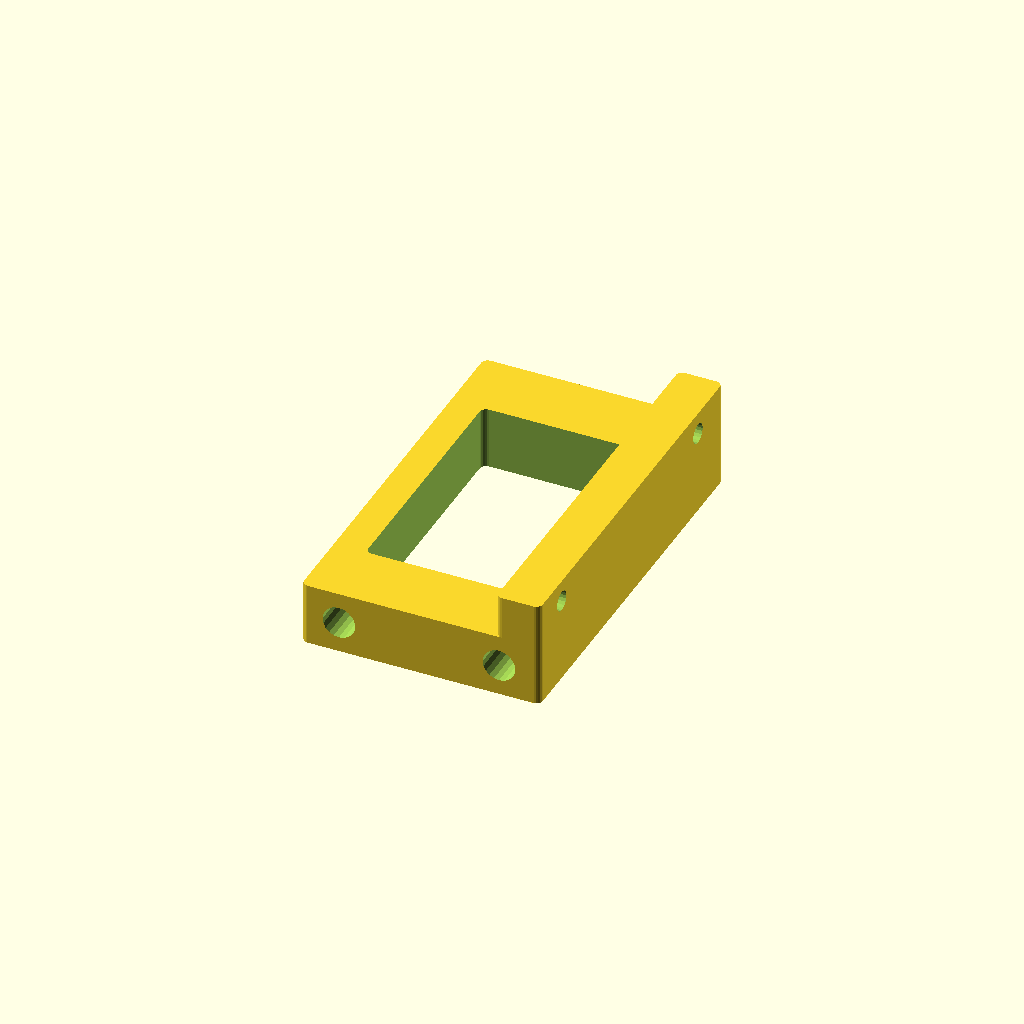
Cell 1 — every parameter at its default value.
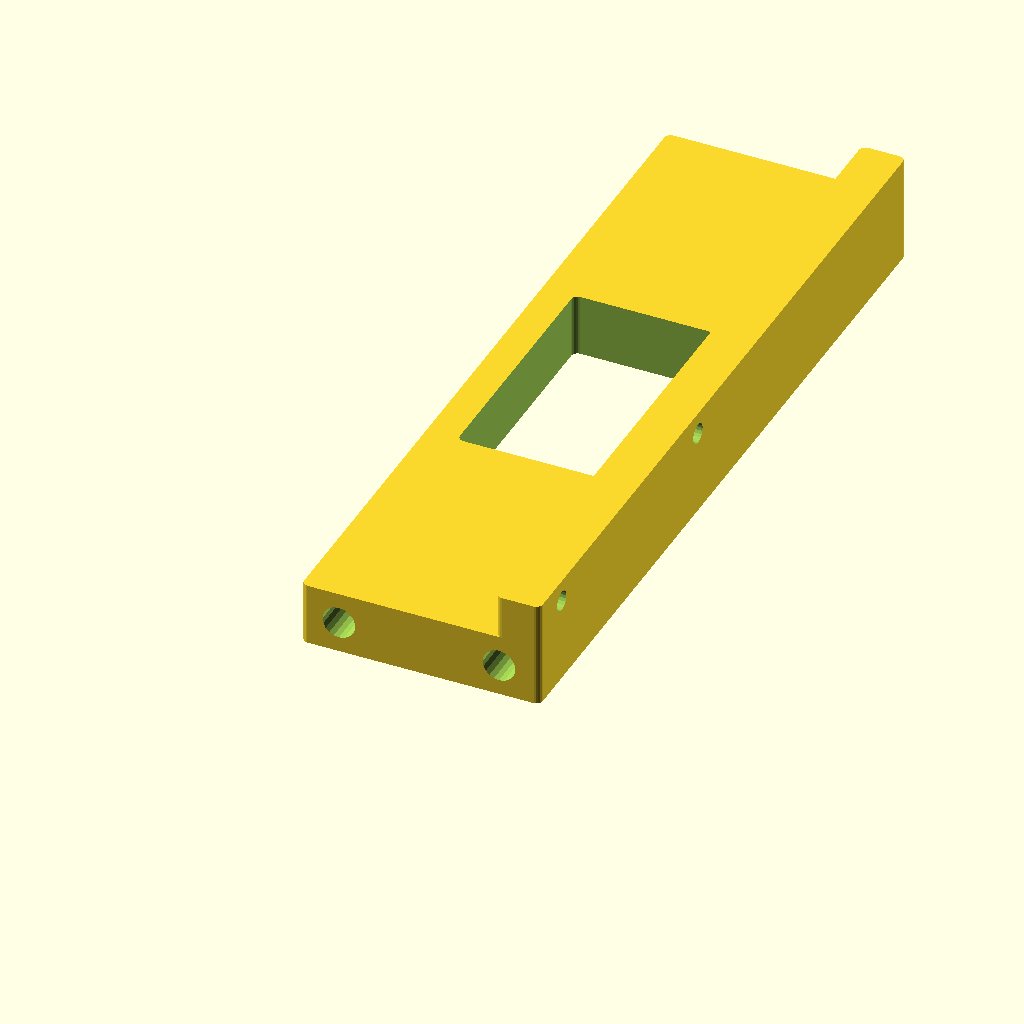
Cell 2: len = 125 (everything else at default).
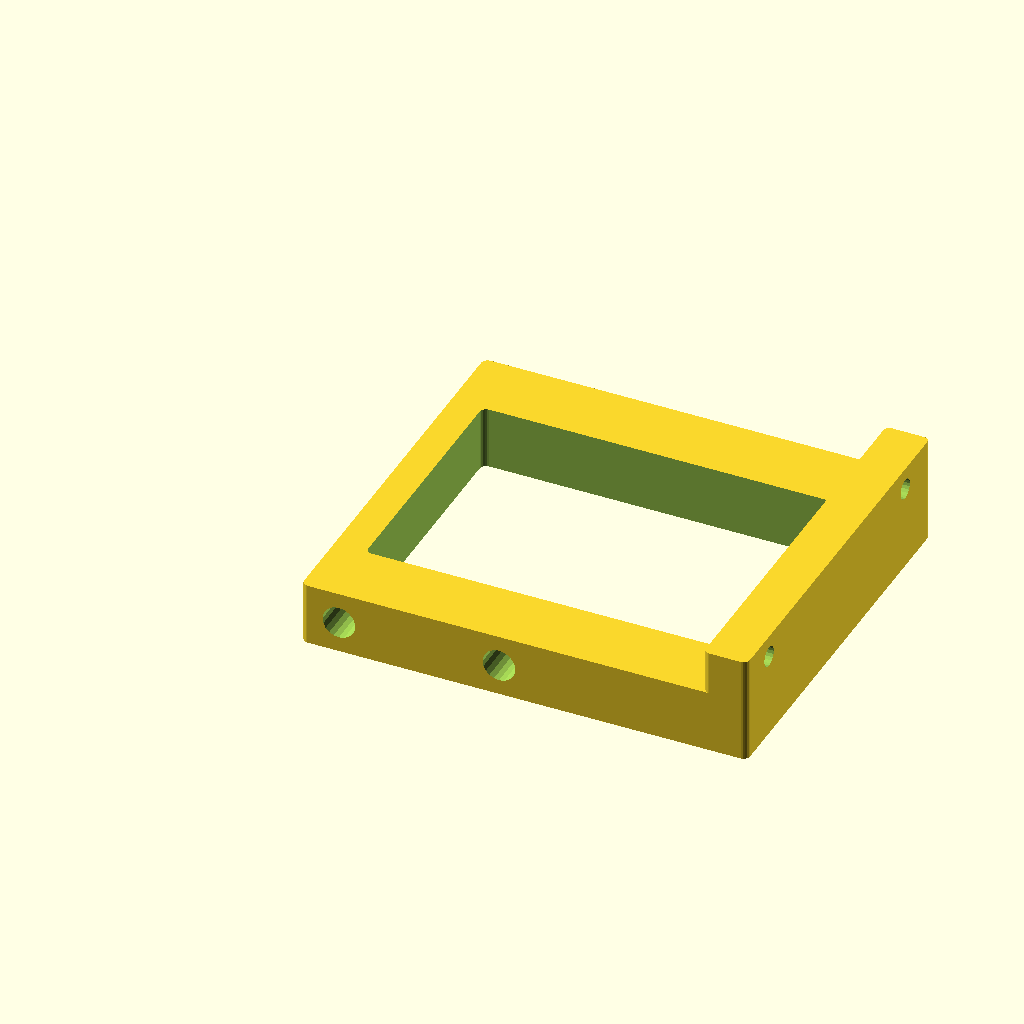
Cell 3 — wid set to 66, the other parameters unchanged.
All cells are drawn from one camera (rotation 55°, 0°, 25°, orthographic, colour scheme Cornfield), so only the parameter changes between them.
The OpenSCAD source (r2x/src/new-ps-mount.scad):
$fn = 20;
len = 62.5;
wid = 33;

spacing = 46.5;
boltDia = 3.2;

endcap();

module endcap() {
   difference() {
      union() {
         hull() {
            translate([1,1,0]) cylinder(r=1,h=10);
            translate([wid+5-1,1,0]) cylinder(r=1,h=10);
            translate([1,len-1,0]) cylinder(r=1,h=10);
            translate([wid+5-1,len-1,0]) cylinder(r=1,h=10);
         }
         lip();
      }

      /* wire passthrough */
      hull() {
         translate([6,(len-40)/2+1,-1]) cylinder(r=1,h=12);
         translate([wid+5-1-7,(len-40)/2+1,-1]) cylinder(r=1,h=12);
         translate([6,(len+40)/2-1,-1]) cylinder(r=1,h=12);
         translate([wid+5-1-7,(len+40)/2-1,-1]) cylinder(r=1,h=12);
      }

      /* heat set inserts */
      translate([6,-0.1,5]) rotate([-90,0,0]) cylinder (d=5.2, h=6.9);
      translate([31.5,-0.1,5]) rotate([-90,0,0]) cylinder (d=5.2, h=6.9);

      /* screws */
      translate([wid+6,7.5,3.5+10]) rotate([0,-90,0]) cylinder(d=3.2,h=10);
      translate([wid+6,7.5+spacing,3.5+10]) rotate([0,-90,0]) cylinder(d=3.2,h=10);
   }
}


module lip() {
   hull() {
      translate([wid-1,1,0]) cylinder(r=1,h=17);
      translate([wid+5-1,1,0]) cylinder(r=1,h=17);
      translate([wid-1,len-1,0]) cylinder(r=1,h=17);
      translate([wid+5-1,len-1,0]) cylinder(r=1,h=17);
   }
}
Parameter table extracted from the source (name, type, default, range or options):
len: number, default 62.5
wid: number, default 33
spacing: number, default 46.5
boltDia: number, default 3.2
